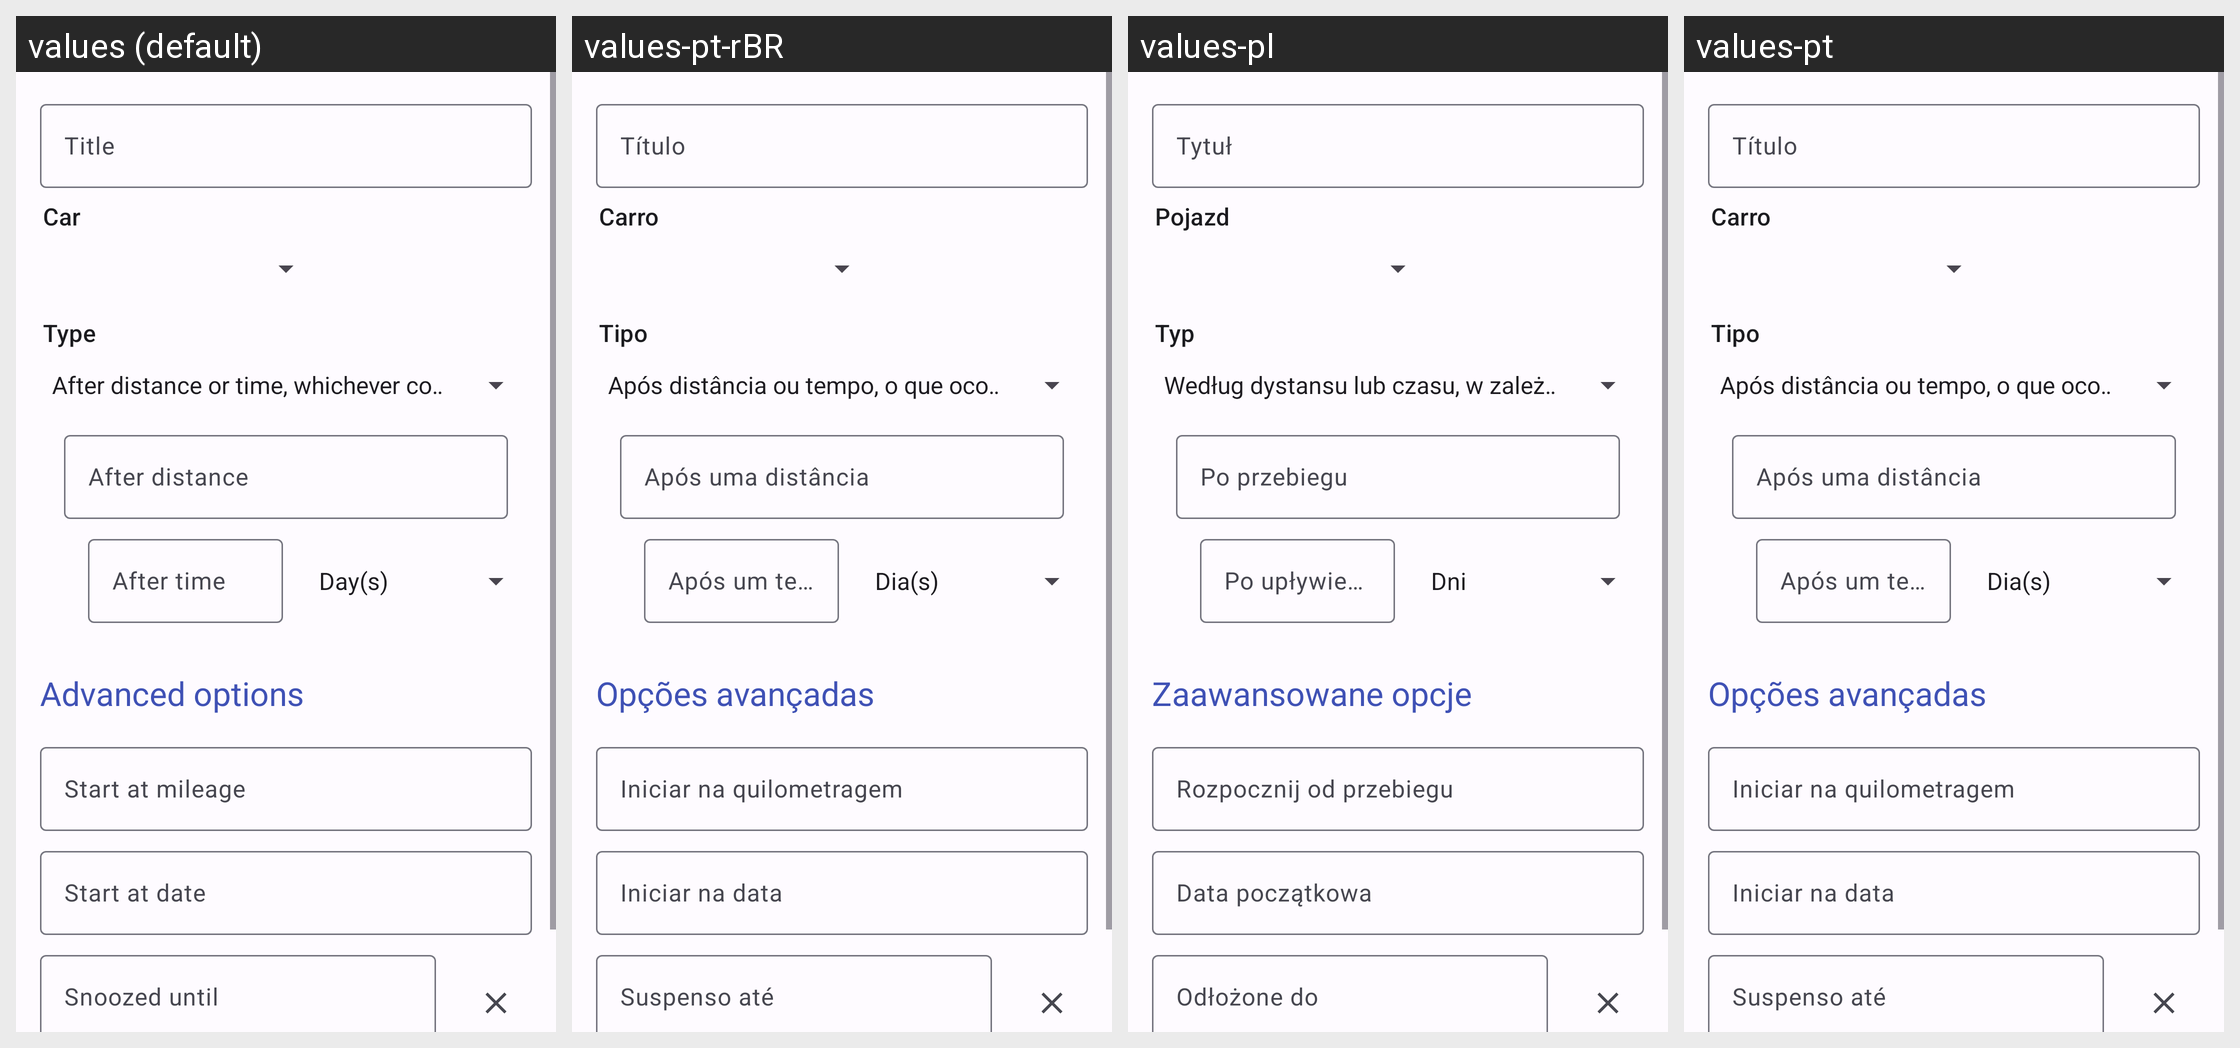

The same Android screen rendered under several of its app's locales, left to right. List the strings drawn on it with the default value and each locale's translation.
Android screen res/layout/fragment_data_detail_reminder.xml rendered under 4 locales, left to right: values (default), values-pt-rBR, values-pl, values-pt. Device: Nexus 5 (rendered at 1080×1920; each locale shown at half size, 540×960, under a caption strip naming it); theme AppTheme.
Other locales in the repository, not shown: values-ar, values-ca, values-cs, values-de, values-es-rMX, values-ext, values-fi, values-fr, values-it, values-ko, values-nb-rNO, values-nl-rNL, values-ru, values-ta, values-tr, values-zh-rCN.
Strings drawn on this screen, with the default value and each locale's value (text and hints the layout hard-codes, and strings that could not be matched under every locale, appear in the picture but are not listed):

hint_title
  values: Title
  values-pt-rBR: Título
  values-pl: Tytuł
  values-pt: Título

label_car
  values: Car
  values-pt-rBR: Carro
  values-pl: Pojazd
  values-pt: Carro

label_reminder_type
  values: Type
  values-pt-rBR: Tipo
  values-pl: Typ
  values-pt: Tipo

hint_reminder_after_distance
  values: After distance
  values-pt-rBR: Após uma distância
  values-pl: Po przebiegu
  values-pt: Após uma distância

hint_reminder_after_time
  values: After time
  values-pt-rBR: Após um tempo
  values-pl: Po upływie czasu
  values-pt: Após um tempo

section_advanced
  values: Advanced options
  values-pt-rBR: Opções avançadas
  values-pl: Zaawansowane opcje
  values-pt: Opções avançadas

hint_reminder_start_mileage
  values: Start at mileage
  values-pt-rBR: Iniciar na quilometragem
  values-pl: Rozpocznij od przebiegu
  values-pt: Iniciar na quilometragem

hint_reminder_start_date
  values: Start at date
  values-pt-rBR: Iniciar na data
  values-pl: Data początkowa
  values-pt: Iniciar na data

hint_reminder_snoozed_until
  values: Snoozed until
  values-pt-rBR: Suspenso até
  values-pl: Odłożone do
  values-pt: Suspenso até
